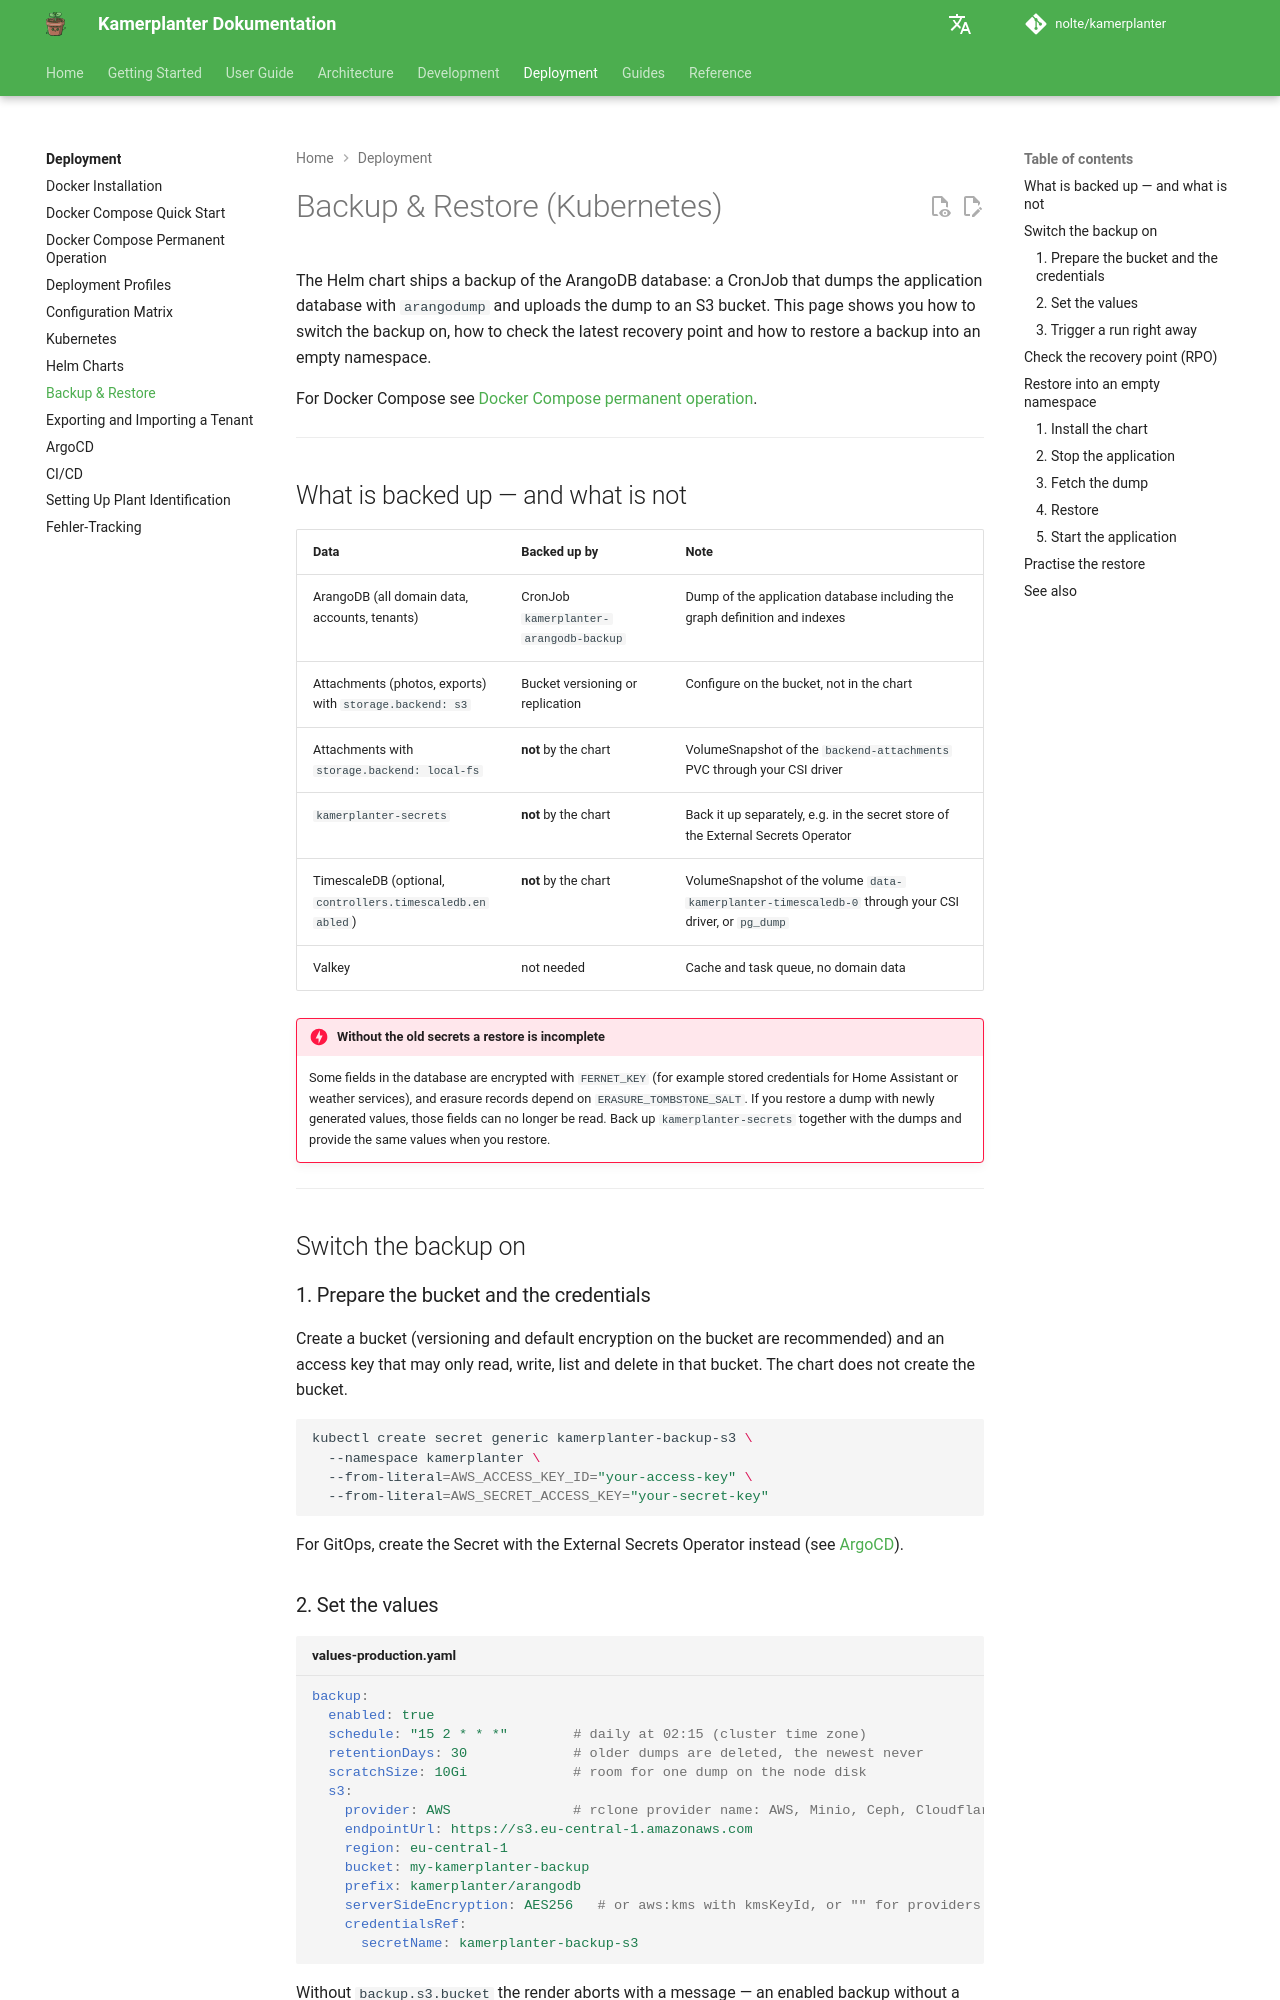

repository: nolte/kamerplanter · page: en/deployment/backup-restore/index.html · generator: mkdocs

# Backup & Restore (Kubernetes)

The Helm chart ships a backup of the ArangoDB database: a CronJob that dumps the application database with `arangodump` and uploads the dump to an S3 bucket. This page shows you how to switch the backup on, how to check the latest recovery point and how to restore a backup into an empty namespace.

For Docker Compose see [Docker Compose permanent operation](docker-dauerbetrieb.md).

---

## What is backed up — and what is not

| Data | Backed up by | Note |
|---|---|---|
| ArangoDB (all domain data, accounts, tenants) | CronJob `kamerplanter-arangodb-backup` | Dump of the application database including the graph definition and indexes |
| Attachments (photos, exports) with `storage.backend: s3` | Bucket versioning or replication | Configure on the bucket, not in the chart |
| Attachments with `storage.backend: local-fs` | **not** by the chart | VolumeSnapshot of the `backend-attachments` PVC through your CSI driver |
| `kamerplanter-secrets` | **not** by the chart | Back it up separately, e.g. in the secret store of the External Secrets Operator |
| TimescaleDB (optional, `controllers.timescaledb.enabled`) | **not** by the chart | VolumeSnapshot of the volume `data-kamerplanter-timescaledb-0` through your CSI driver, or `pg_dump` |
| Valkey | not needed | Cache and task queue, no domain data |

!!! danger "Without the old secrets a restore is incomplete"
    Some fields in the database are encrypted with `FERNET_KEY` (for example stored credentials for Home Assistant or weather services), and erasure records depend on `ERASURE_TOMBSTONE_SALT`. If you restore a dump with newly generated values, those fields can no longer be read. Back up `kamerplanter-secrets` together with the dumps and provide the same values when you restore.

---

## Switch the backup on

### 1. Prepare the bucket and the credentials

Create a bucket (versioning and default encryption on the bucket are recommended) and an access key that may only read, write, list and delete in that bucket. The chart does not create the bucket.

```bash
kubectl create secret generic kamerplanter-backup-s3 \
  --namespace kamerplanter \
  --from-literal=AWS_ACCESS_KEY_ID="your-access-key" \
  --from-literal=AWS_SECRET_ACCESS_KEY="your-secret-key"
```

For GitOps, create the Secret with the External Secrets Operator instead (see [ArgoCD](argocd.md)).
